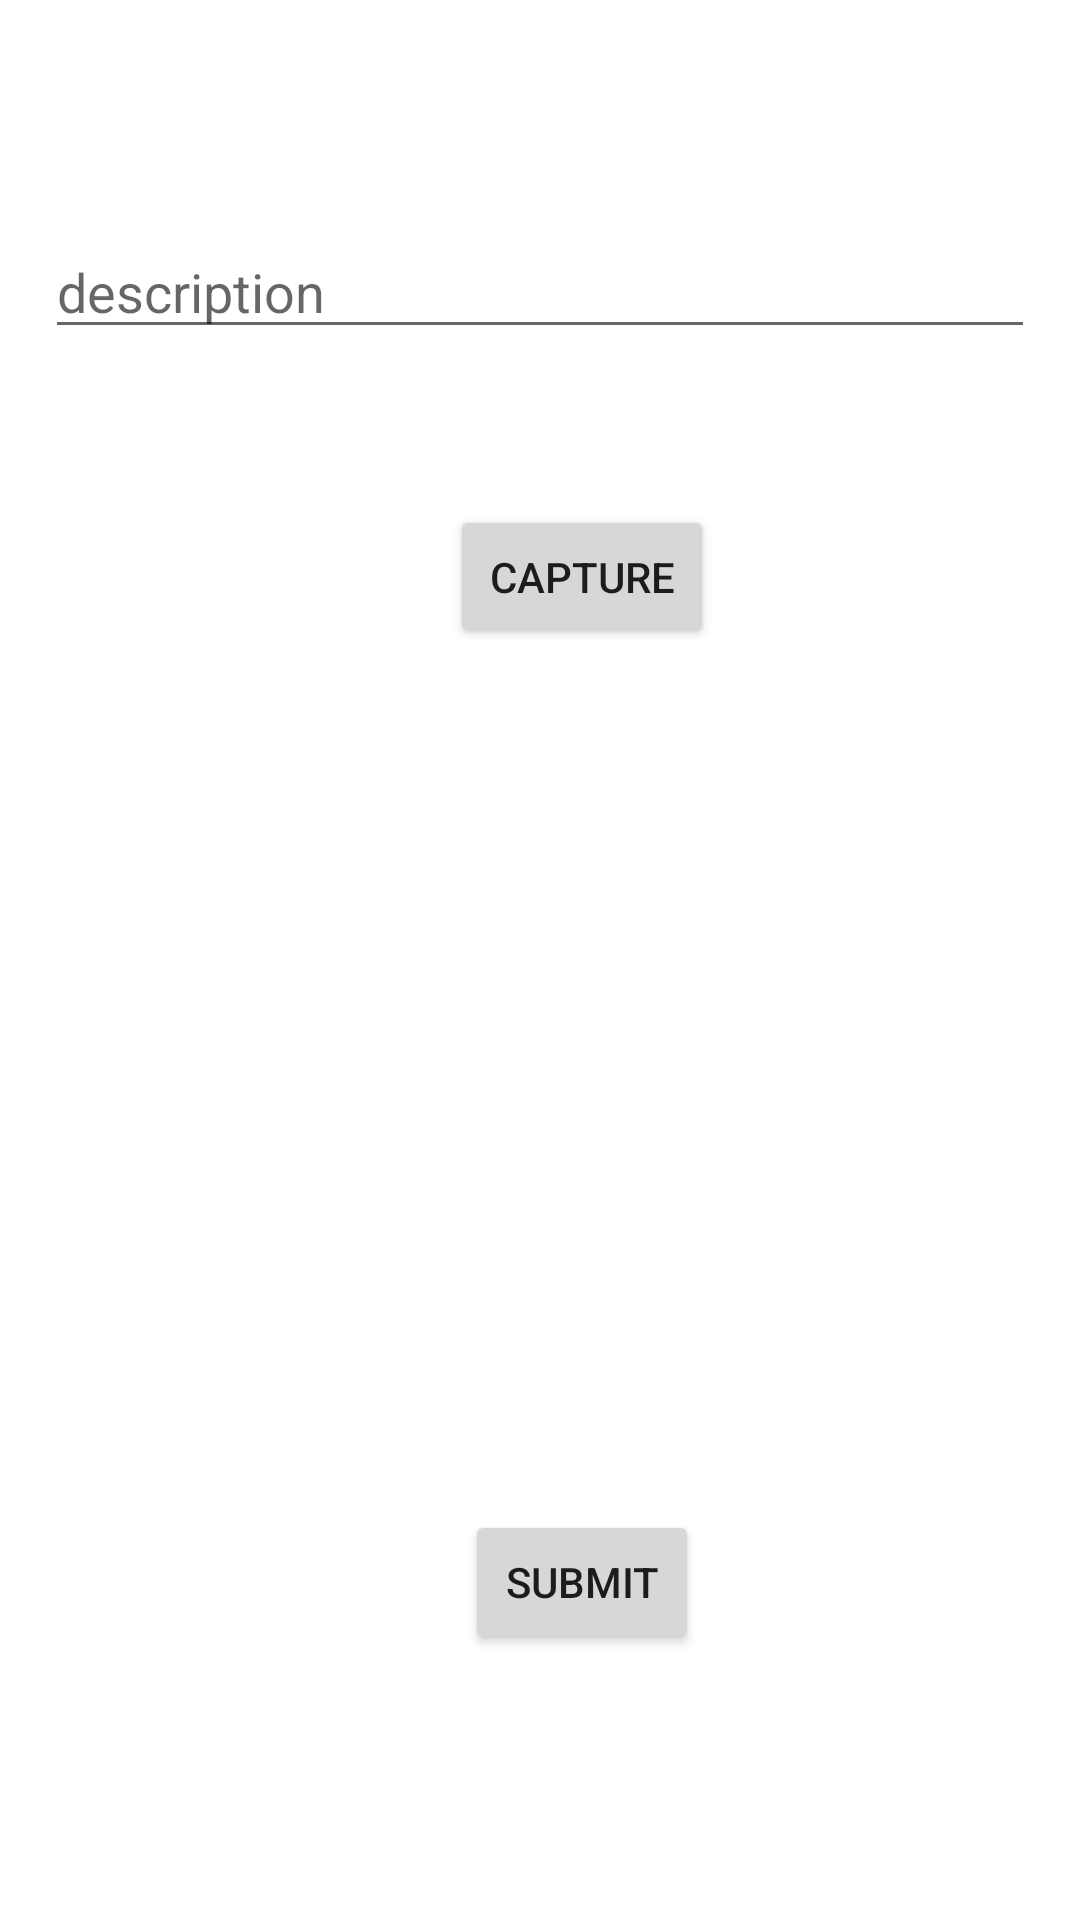

Android layout source for this screen:
<!-- AndroidManifest.xml: application theme Theme.Parstagram_TA -->
<!-- res/layout/fragment_compose.xml -->
<?xml version="1.0" encoding="utf-8"?>
<RelativeLayout xmlns:android="http://schemas.android.com/apk/res/android"
    xmlns:tools="http://schemas.android.com/tools"
    android:layout_width="match_parent"
    android:layout_height="match_parent"
    android:orientation="vertical"
    tools:context=".fragments.ComposeFragment">

    <EditText
        android:id="@+id/etDescription"
        android:layout_width="match_parent"
        android:layout_height="wrap_content"
        android:layout_marginStart="15dp"
        android:layout_marginTop="75dp"
        android:layout_marginEnd="15dp"
        android:layout_marginBottom="10dp"
        android:ems="10"
        android:gravity="start|top"
        android:hint="@string/description"
        android:inputType="textMultiLine"
        tools:ignore="TouchTargetSizeCheck" />

    <Button
        android:id="@+id/btnCapture"
        android:layout_width="wrap_content"
        android:layout_height="wrap_content"
        android:layout_below="@+id/etDescription"
        android:layout_marginStart="150dp"
        android:layout_marginTop="42dp"
        android:text="@string/capture" />

    <Button
        android:id="@+id/btnSubmit"
        android:layout_width="wrap_content"
        android:layout_height="wrap_content"
        android:layout_below="@+id/ivImage"
        android:layout_alignStart="@+id/btnCapture"
        android:layout_alignEnd="@+id/btnCapture"
        android:layout_marginStart="5dp"
        android:layout_marginTop="35dp"
        android:layout_marginEnd="5dp"
        android:layout_marginBottom="10dp"
        android:text="@string/submit" />

    <ImageView
        android:id="@+id/ivImage"
        android:layout_width="228dp"
        android:layout_height="217dp"
        android:layout_below="@+id/btnCapture"
        android:layout_alignStart="@+id/btnCapture"
        android:layout_alignEnd="@+id/btnCapture"
        android:layout_marginStart="-50dp"
        android:layout_marginTop="35dp"
        android:layout_marginEnd="-50dp"
        tools:srcCompat="@tools:sample/avatars" />
</RelativeLayout>
<!-- resources referenced by this layout -->
<resources>
  <string name="capture">Capture</string>
  <string name="description">description</string>
  <string name="submit">Submit</string>
  <style name="Theme.Parstagram_TA" parent="Theme.MaterialComponents.DayNight.DarkActionBar">
          
          <item name="colorPrimary">@color/purple_500</item>
          <item name="colorPrimaryVariant">@color/purple_700</item>
          <item name="colorOnPrimary">@color/white</item>
          
          <item name="colorSecondary">@color/teal_200</item>
          <item name="colorSecondaryVariant">@color/teal_700</item>
          <item name="colorOnSecondary">@color/white</item>
          
          <item name="android:statusBarColor" tools:targetApi="l">?attr/colorPrimaryVariant</item>
          
      </style>
  <!-- not gathered from this repository: default colours our renderer supplied (Android Studio template values) -->
  <color name="purple_500">#FF6200EE</color>
  <color name="purple_700">#FF3700B3</color>
  <color name="teal_200">#FF03DAC5</color>
  <color name="teal_700">#FF018786</color>
  <color name="white">#FFFFFFFF</color>
</resources>
